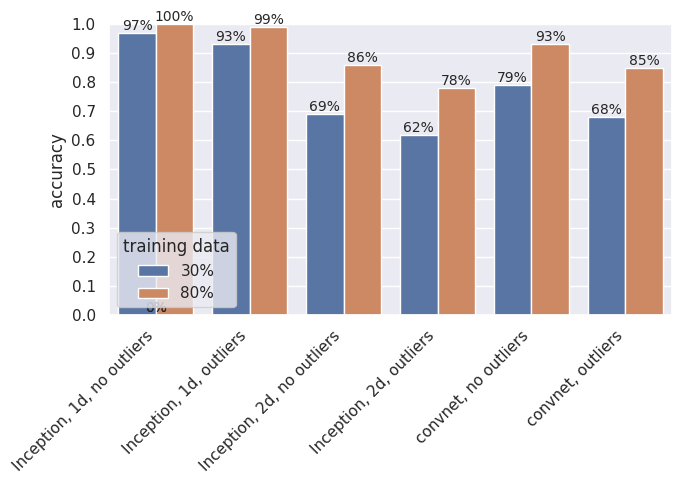

Reproduce this figure in Python.
#!/usr/bin/env python
# coding: utf-8


import seaborn as sns
import matplotlib.pyplot as plt
import pandas as pd
import numpy as np

sns.set()

data = [('inception_1d_noout', '30%', 0.97),
        ('inception_1d_out', '30%', 0.93),
        ('inception_2d_noout', '30%', 0.69),
        ('inception_2d_out', '30%', 0.62),
        ('conv_noout', '30%', 0.79),
        ('conv_out', '30%', 0.68),
        ('inception_1d_noout', '80%', 1.00),
        ('inception_1d_out', '80%', 0.99),
        ('inception_2d_noout', '80%', 0.86),
        ('inception_2d_out', '80%', 0.78),
        ('conv_noout', '80%', 0.93),
        ('conv_out', '80%', 0.85)
        ]
data = pd.DataFrame(data, columns=('id', 'percentage', 'accuracy'))

labels = ['Inception, 1d, no outliers',
          'Inception, 1d, outliers',
          'Inception, 2d, no outliers',
          'Inception, 2d, outliers',
          'convnet, no outliers',
          'convnet, outliers'
         ]

_, ax = plt.subplots(1, 1, figsize=(7, 5))

plot = sns.barplot(x='id', hue='percentage', y='accuracy', data=data,
                   orient='v',
                   ax=ax
                  )
ax.set_xlabel("")
ax.set_yticks(np.arange(0.0, 1.0 + 0.1, 0.1))
ax.set_ylim([0.0, 1.0])
ax.set_xticklabels(labels,
                   rotation=45,
                   va='top',
                   ha='right'
                  )
ax.legend(bbox_to_anchor=(0.0, 0.0),
          loc="lower left",
          title="training data",
          ncol=1
         )
for p in plot.patches:
    plot.annotate('{:d}%'.format(int(p.get_height() * 100)),
                  xy=(p.get_x() + p.get_width() / 2,
                      p.get_height()
                     ),
                  ha='center',
                  va='bottom', fontsize=10,
                 )

plt.tight_layout()
plt.savefig('ablation.pdf', dpi=150, format='pdf')
